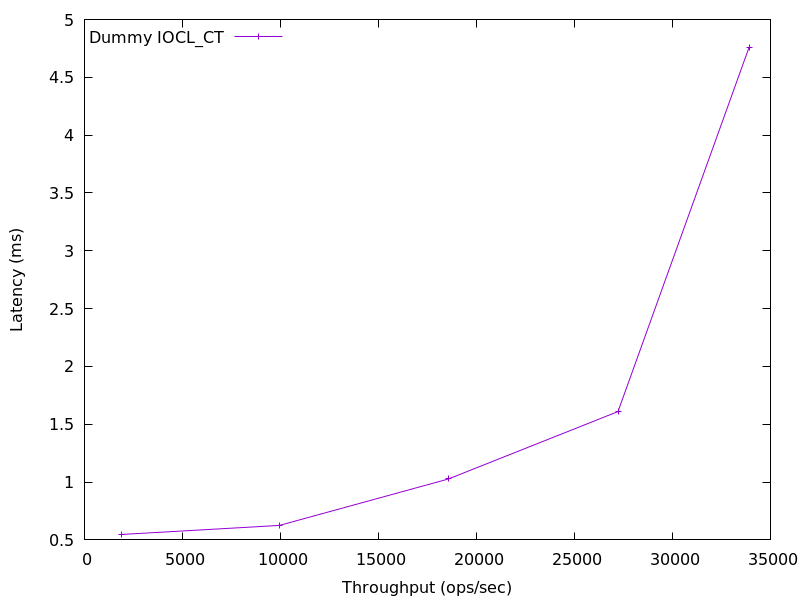

The data file committed next to this chart (first rows):
1889.2436897402793, 0.5469584
9947, 0.6252
18564, 1.027
27223, 1.61
33908, 4.759
